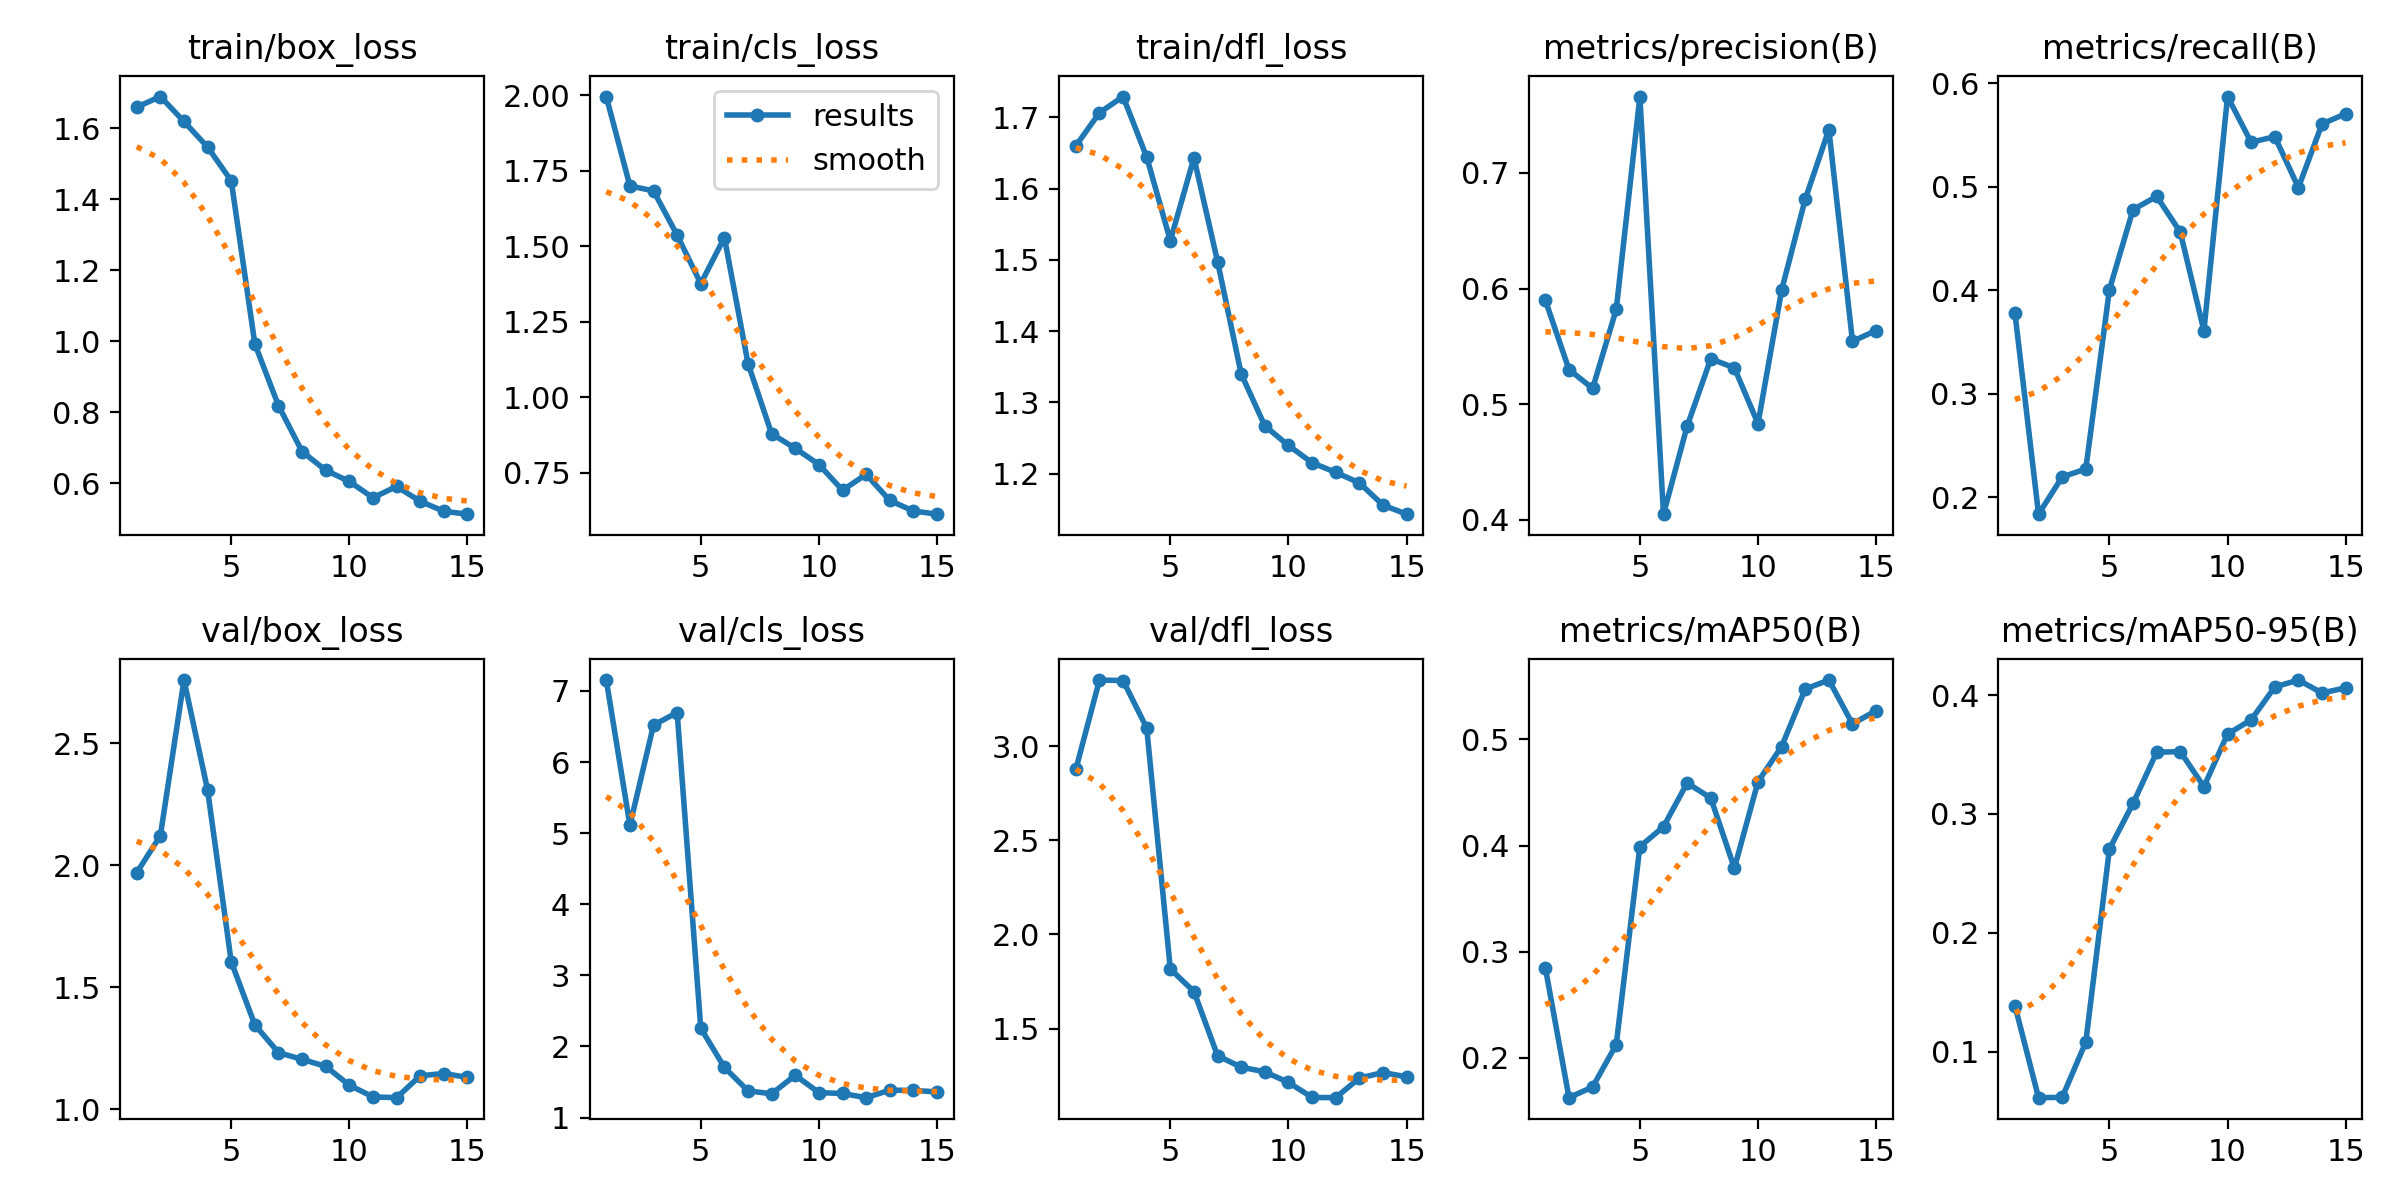

Source data for this figure (header and first rows):
epoch, time, train/box_loss, train/cls_loss, train/dfl_loss, metrics/precision(B), metrics/recall(B), metrics/mAP50(B), metrics/mAP50-95(B), val/box_loss, val/cls_loss, val/dfl_loss, lr/pg0, lr/pg1, lr/pg2
1, 363.5, 1.659, 1.997, 1.66, 0.5897, 0.3783, 0.2847, 0.1387, 1.97, 7.153, 2.876, 0.0702, 0.003311, 0.003311
2, 846.5, 1.689, 1.7, 1.706, 0.5299, 0.1839, 0.1626, 0.06138, 2.121, 5.11, 3.35, 0.04013, 0.006572, 0.006572
3, 1328, 1.619, 1.684, 1.729, 0.5136, 0.2198, 0.1727, 0.06165, 2.76, 6.519, 3.347, 0.009774, 0.009551, 0.009551
4, 1520, 1.546, 1.537, 1.644, 0.582, 0.2275, 0.2127, 0.1081, 2.309, 6.696, 3.096, 0.009055, 0.009055, 0.009055
5, 1740, 1.452, 1.377, 1.527, 0.766, 0.4008, 0.3991, 0.2706, 1.605, 2.256, 1.816, 0.008362, 0.008362, 0.008362
6, 1991, 0.9923, 1.529, 1.643, 0.4049, 0.4781, 0.4178, 0.3089, 1.346, 1.705, 1.697, 0.007525, 0.007525, 0.007525
7, 2227, 0.8186, 1.112, 1.497, 0.4809, 0.4908, 0.459, 0.3519, 1.232, 1.375, 1.357, 0.00658, 0.00658, 0.00658
8, 2421, 0.6893, 0.879, 1.34, 0.5391, 0.4563, 0.4449, 0.3525, 1.205, 1.334, 1.295, 0.005567, 0.005567, 0.005567
9, 2622, 0.6365, 0.8308, 1.267, 0.5314, 0.3611, 0.3788, 0.323, 1.176, 1.594, 1.271, 0.004533, 0.004533, 0.004533
10, 2869, 0.605, 0.7771, 1.239, 0.4832, 0.5873, 0.4602, 0.3672, 1.099, 1.35, 1.215, 0.00352, 0.00352, 0.00352
11, 3572, 0.5593, 0.6918, 1.215, 0.5986, 0.5431, 0.4933, 0.3792, 1.051, 1.338, 1.135, 0.002575, 0.002575, 0.002575
12, 4177, 0.591, 0.7443, 1.202, 0.6773, 0.5486, 0.5475, 0.4068, 1.048, 1.279, 1.134, 0.001738, 0.001738, 0.001738
13, 4422, 0.5492, 0.6579, 1.187, 0.7374, 0.4994, 0.5559, 0.4126, 1.138, 1.385, 1.238, 0.001045, 0.001045, 0.001045
14, 4612, 0.5211, 0.6231, 1.156, 0.5543, 0.5608, 0.5146, 0.4017, 1.147, 1.381, 1.267, 0.000528, 0.000528, 0.000528
15, 4841, 0.513, 0.6126, 1.143, 0.5637, 0.5706, 0.5272, 0.4061, 1.131, 1.36, 1.244, 0.0002082, 0.0002082, 0.0002082
